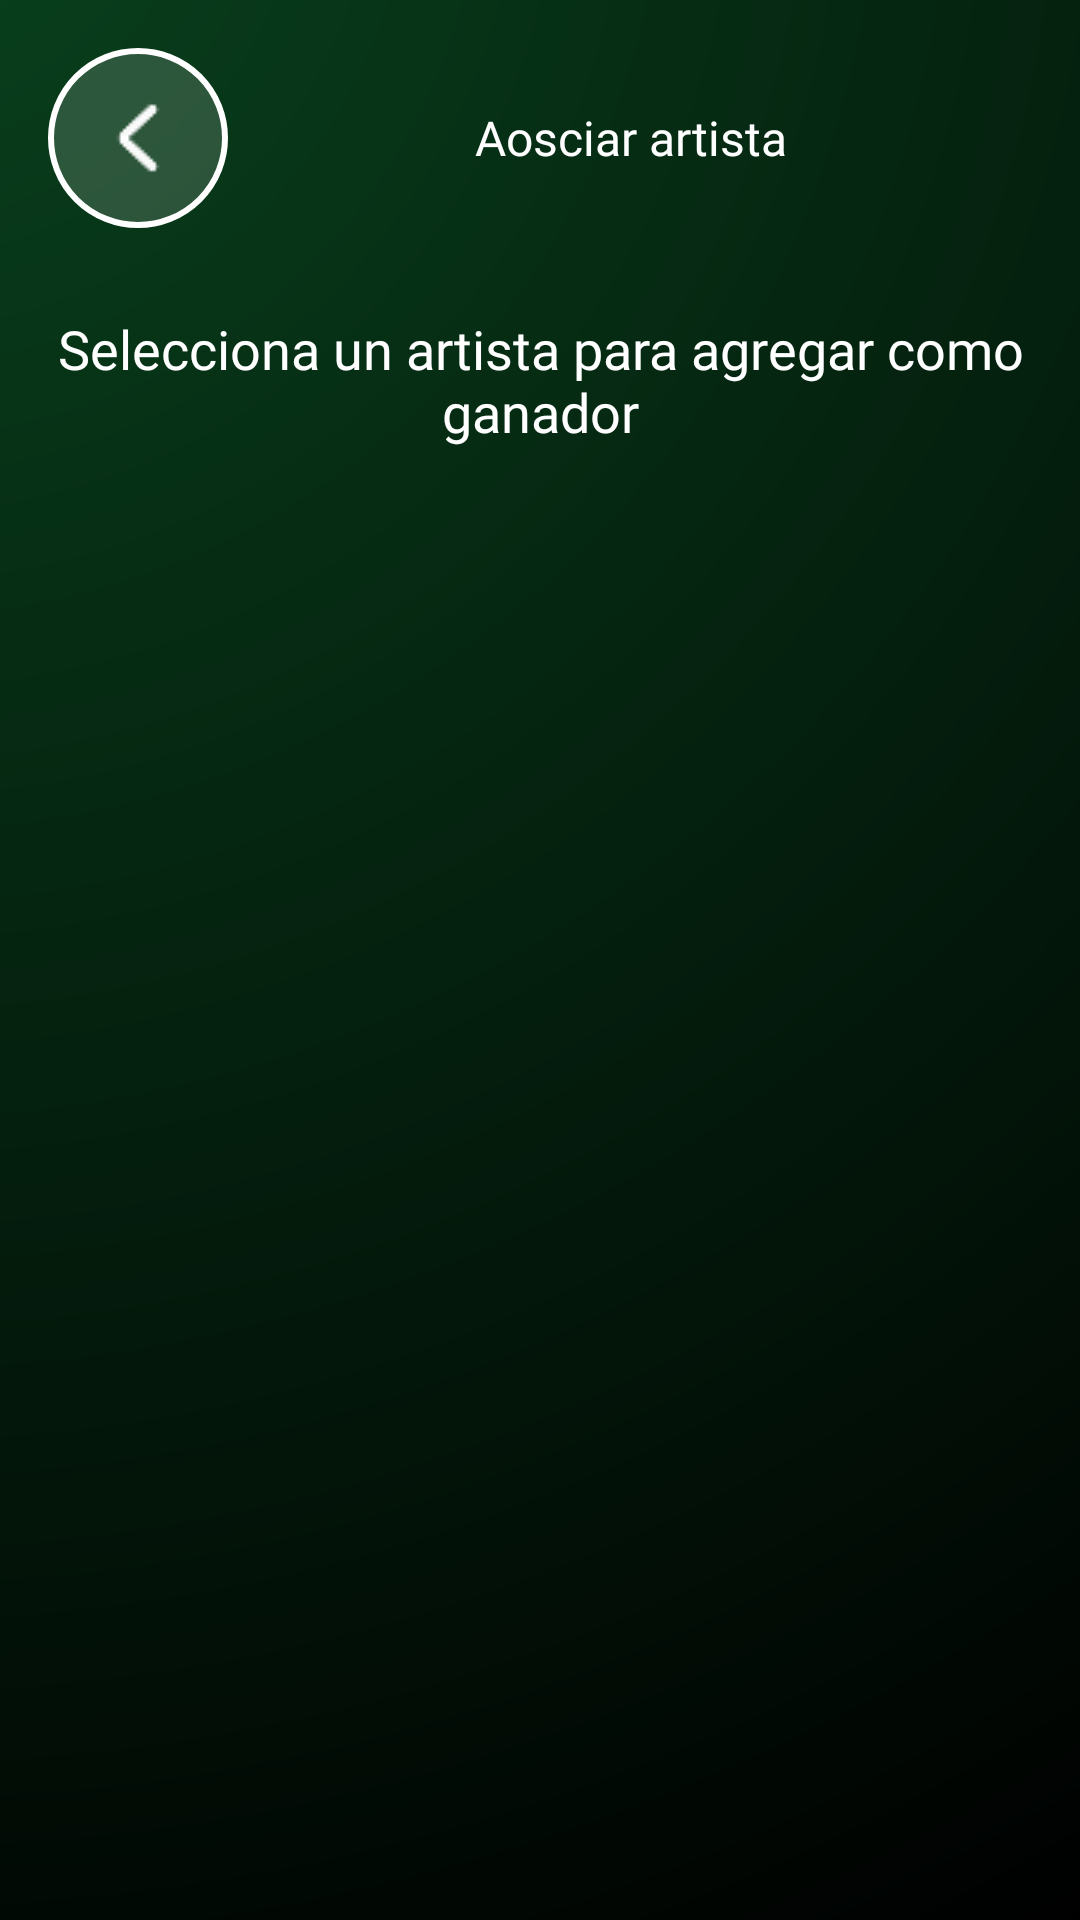

Reconstruct the res/layout file that produces this screen, plus the resources it refers to.
<!-- AndroidManifest.xml: application theme Theme.ViniloApp -->
<!-- res/layout/fragment_artist_select.xml -->
<?xml version="1.0" encoding="utf-8"?>
<androidx.constraintlayout.widget.ConstraintLayout xmlns:android="http://schemas.android.com/apk/res/android"
    xmlns:app="http://schemas.android.com/apk/res-auto"
    android:id="@+id/artistSelectLayout"
    android:layout_width="match_parent"
    android:layout_height="match_parent"
    android:background="@drawable/bg_gradient">

    
    <LinearLayout
        android:id="@+id/headerLayout"
        android:layout_width="0dp"
        android:layout_height="wrap_content"
        android:orientation="horizontal"
        android:gravity="center_vertical"
        android:padding="16dp"
        app:layout_constraintTop_toTopOf="parent"
        app:layout_constraintStart_toStartOf="parent"
        app:layout_constraintEnd_toEndOf="parent">

        <ImageButton
            android:id="@+id/backBtnDetailPrize"
            android:layout_width="60dp"
            android:layout_height="60dp"
            android:background="@drawable/bg_button"
            android:src="@drawable/back_ico"
            android:contentDescription="Volver a premio"
            android:scaleType="centerInside" />


        <TextView
            android:id="@+id/PrizeCreateSectionTitle"
            android:layout_width="0dp"
            android:layout_weight="1"
            android:layout_height="wrap_content"
            android:text="Aosciar artista"
            android:textSize="16dp"
            android:textAlignment="center"
            android:fontFamily="@font/poppins_semibold"
            android:textColor="@color/white"/>
    </LinearLayout>

    
    <TextView
        android:id="@+id/selectArtistTitle"
        android:layout_width="0dp"
        android:layout_height="wrap_content"
        android:text="Selecciona un artista para agregar como ganador"
        android:textSize="18sp"
        android:textColor="@color/white"
        android:textAlignment="center"
        android:fontFamily="@font/poppins_semibold"
        android:padding="12dp"
        app:layout_constraintTop_toBottomOf="@id/headerLayout"
        app:layout_constraintStart_toStartOf="parent"
        app:layout_constraintEnd_toEndOf="parent" />

    
    <androidx.recyclerview.widget.RecyclerView
        android:id="@+id/recyclerArtistSelect"
        android:layout_width="0dp"
        android:layout_height="0dp"
        android:padding="16dp"
        android:clipToPadding="false"
        android:scrollbars="vertical"
        app:layout_constraintTop_toBottomOf="@id/selectArtistTitle"
        app:layout_constraintBottom_toBottomOf="parent"
        app:layout_constraintStart_toStartOf="parent"
        app:layout_constraintEnd_toEndOf="parent" />

</androidx.constraintlayout.widget.ConstraintLayout>
<!-- resources referenced by this layout -->
<resources>
  <color name="white">#FFFFFFFF</color>
  <!-- drawable back_ico: png bitmap (drawable, 571 bytes) -->
  <!-- drawable bg_button (drawable) -->
  <?xml version="1.0" encoding="utf-8"?>
  <shape xmlns:android="http://schemas.android.com/apk/res/android"
      android:shape="oval">
      <size android:width="4dp" />
      <solid android:color="@color/whiteCard"/>
      <stroke android:color="@color/white" android:width="2dp"/>
      <corners android:radius="30dp"/>
  </shape>
  <!-- drawable bg_gradient (drawable) -->
  <?xml version="1.0" encoding="utf-8"?>
  <shape xmlns:android="http://schemas.android.com/apk/res/android"
      android:shape="rectangle">
  
      <gradient
          android:type="radial"
          android:gradientRadius="800dp"
          android:centerX="-10%"
          android:centerY="-8%"
          android:startColor="@color/greeDark"
          android:endColor="@color/black"
          android:useLevel="false" />
  </shape>
  <style name="Theme.ViniloApp" parent="Base.Theme.ViniloApp" />
  <color name="whiteCard">#26FFFFFF</color>
  <color name="greeDark">#09431E</color>
  <color name="black">#FF000000</color>
  <style name="Base.Theme.ViniloApp" parent="Theme.Material3.DayNight.NoActionBar">
          
          
      </style>
</resources>
